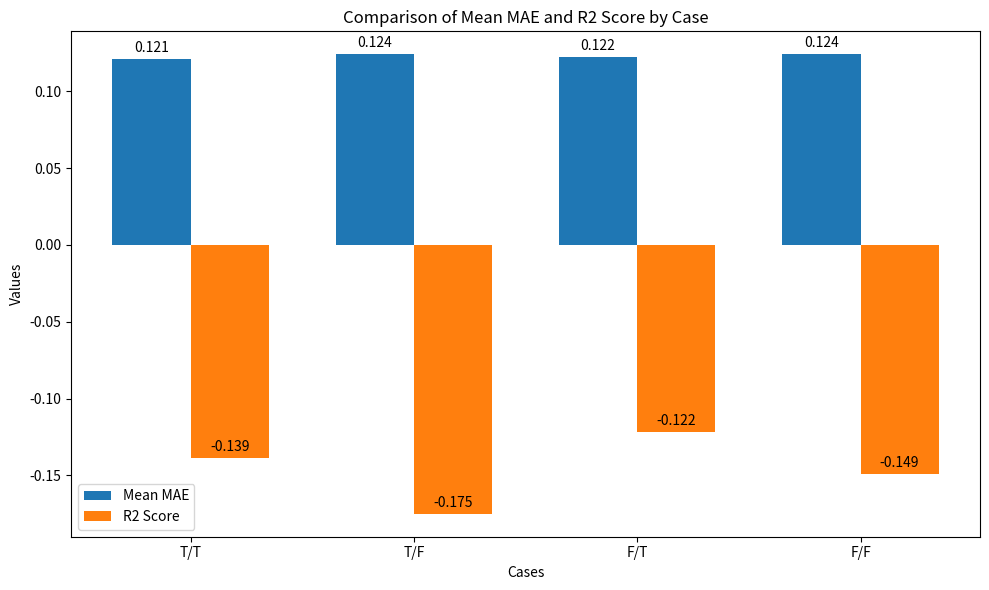

Python code for this plot: (Note: this script raises an exception after producing the figure.)

import matplotlib.pyplot as plt
import numpy as np

# 케이스
cases = ['T/T', 'T/F', 'F/T', 'F/F']

# Mean MAE 값
mean_mae = [0.121, 0.124, 0.122, 0.124]

# R2 score 값
r2_scores = [-0.139, -0.175, -0.122, -0.149 ]


# x축 위치 설정
x = np.arange(len(cases))  # 케이스 개수만큼 위치 생성

# 그래프 크기 설정
fig, ax = plt.subplots(figsize=(10, 6))

# 막대 그래프 그리기
bar_width = 0.35  # 막대의 폭

bars1 = ax.bar(x - bar_width/2, mean_mae, bar_width, label='Mean MAE')
bars2 = ax.bar(x + bar_width/2, r2_scores, bar_width, label='R2 Score')

# 레이블 및 제목 설정
ax.set_xlabel('Cases')
ax.set_ylabel('Values')
ax.set_title('Comparison of Mean MAE and R2 Score by Case')
ax.set_xticks(x)
ax.set_xticklabels(cases)
ax.legend()

# 값 표시
def add_values(bars):
    for bar in bars:
        height = bar.get_height()
        ax.annotate(f'{height:.3f}',
                    xy=(bar.get_x() + bar.get_width() / 2, height),
                    xytext=(0, 3),  # 3 points vertical offset
                    textcoords="offset points",
                    ha='center', va='bottom')

add_values(bars1)
add_values(bars2)

# 레이아웃 조정
plt.tight_layout()
plt.savefig(f"results/compare/4.png")

plt.show()
